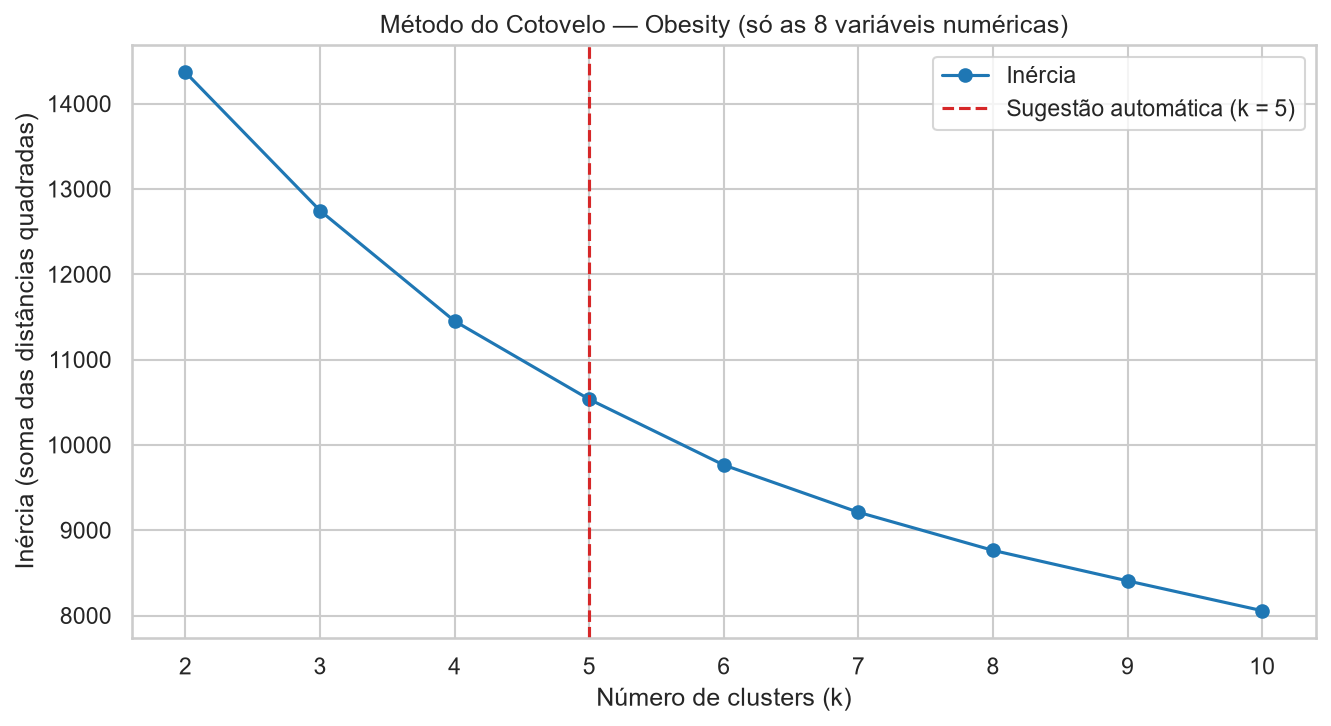

Data behind this chart, as committed beside it:
k, inercia
2, 14368
3, 12747
4, 11452
5, 10535
6, 9764
7, 9210
8, 8764
9, 8406
10, 8057
